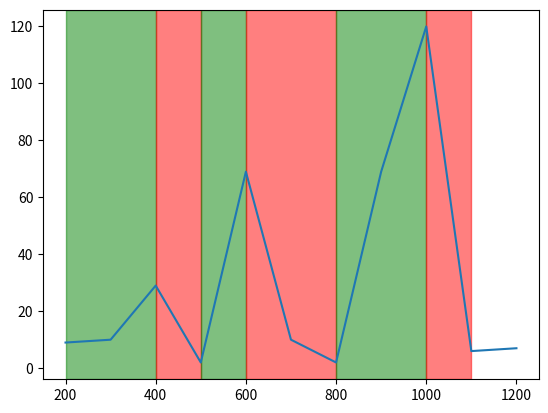

The matplotlib source for this figure:
"""
Script to calculate boom and bust periods of a given price.
"""

import logging
from typing import Union

import numpy as np
import pandas as pd

logging.basicConfig(level=logging.INFO)


def boom_bust_one_period(
    time_price: pd.DataFrame, boom_change: float = 0.3, bust_change: float = 0.3
) -> dict:
    """
    Return the boom and bust periods of the given price.

    Args:
        time_price (pd.DataFrame): A DataFrame containing price and time columns.
        boom_change (float): The percentage change required for a price boom.
        bust_change (float): The percentage change required for a price bust.

    Returns:
        dict: A dictionary containing the main trend, start time, and end time of the period.
    """
    if len(time_price) == 0:
        raise ValueError("Input DataFrame is empty.")

    if "price" not in time_price.columns or "time" not in time_price.columns:
        raise ValueError("Input DataFrame missing required columns.")

    boom_threshold = time_price["price"][0] * (1 + boom_change)
    bust_threshold = time_price["price"][0] * (1 - bust_change)

    boom = np.where(time_price["price"] > boom_threshold)[0]
    bust = np.where(time_price["price"] < bust_threshold)[0]

    cycle = {
        "main_trend": "none",
        "start": time_price["time"].iloc[0],
        "end": time_price["time"].iloc[-1],
    }

    if len(boom) == len(bust) == 0:
        return cycle

    if len(boom) == 0 or (len(bust) > 0 and bust[0] < boom[0]):
        cycle["main_trend"] = "bust"
        cycle_end = bust[0] - 1
        while (
            cycle_end + 1 < len(time_price["price"])
            and time_price["price"][cycle_end + 1] < time_price["price"][cycle_end]
        ):
            cycle_end += 1
    else:
        cycle["main_trend"] = "boom"
        cycle_end = boom[0] - 1
        while (
            cycle_end + 1 < len(time_price["price"])
            and time_price["price"][cycle_end + 1] > time_price["price"][cycle_end]
        ):
            cycle_end += 1

    cycle["end"] = time_price["time"][cycle_end]

    price_array = time_price["price"].iloc[: cycle_end + 1]

    cycle["pre_trend_end"] = time_price["time"][
        price_array.idxmin() if cycle["main_trend"] == "boom" else price_array.idxmax()
    ]

    return cycle


def boom_bust_periods(
    time_price: pd.DataFrame, boom_change: float = 0.3, bust_change: float = 0.3
) -> list:
    """
    Function to calculate the boom and bust periods of a given price.
    """
    boom_bust_list = []
    # Sort the time_price dataframe by time
    time_price = time_price.sort_values(by="time").reset_index(drop=True)
    end = time_price["time"][0]
    previous_trend = "none"
    while end < time_price["time"].iloc[-1]:
        time_price = time_price[time_price["time"] >= end].reset_index(drop=True)
        cycle_dict = boom_bust_one_period(time_price, boom_change, bust_change)
        if cycle_dict["main_trend"] != "none" and previous_trend != "none":
            if cycle_dict["main_trend"] == previous_trend:
                boom_bust_list[-1]["end"] = cycle_dict["end"]
            else:
                if "pre_trend_end" in cycle_dict:
                    boom_bust_list[-1]["end"] = cycle_dict["pre_trend_end"]
                    boom_bust_list.append(
                        {
                            "main_trend": cycle_dict["main_trend"],
                            "start": cycle_dict["pre_trend_end"],
                            "end": cycle_dict["end"],
                        }
                    )
                else:
                    boom_bust_list.append(
                        {
                            "main_trend": cycle_dict["main_trend"],
                            "start": end,
                            "end": cycle_dict["end"],
                        }
                    )
        else:
            boom_bust_list.append(
                {
                    "main_trend": cycle_dict["main_trend"],
                    "start": end,
                    "end": cycle_dict["end"],
                }
            )
        end = cycle_dict["end"]
        previous_trend = cycle_dict["main_trend"]
    return boom_bust_list


# allow time to be both integer and pandas._libs.tslibs.timestamps.Timestamp
def is_boom(boom_bust_list: list, time: Union[int, pd.Timestamp]) -> bool:
    """
    determine if the given time is in a boom period
    """
    for i in boom_bust_list:
        if i["main_trend"] == "boom" and i["start"] <= time <= i["end"]:
            return True
    return False


if __name__ == "__main__":
    price = pd.DataFrame(
        {
            "time": [
                200,
                300,
                400,
                500,
                600,
                700,
                800,
                900,
                1000,
                1100,
                1200,
            ],
            "price": [
                9,
                10,
                29,
                2,
                69,
                10,
                2,
                69,
                120,
                6,
                7,
            ],
        }
    )

    periods = boom_bust_periods(price)

    # plot the price with the boom bust periods
    import matplotlib.pyplot as plt

    # sort the price by time
    price = price.sort_values(by="time").reset_index(drop=True)

    plt.plot(price["time"], price["price"])

    # plot boom as green and bust as red
    for i in periods:
        if i["main_trend"] == "boom":
            plt.axvspan(i["start"], i["end"], color="green", alpha=0.5)
        elif i["main_trend"] == "bust":
            plt.axvspan(i["start"], i["end"], color="red", alpha=0.5)
